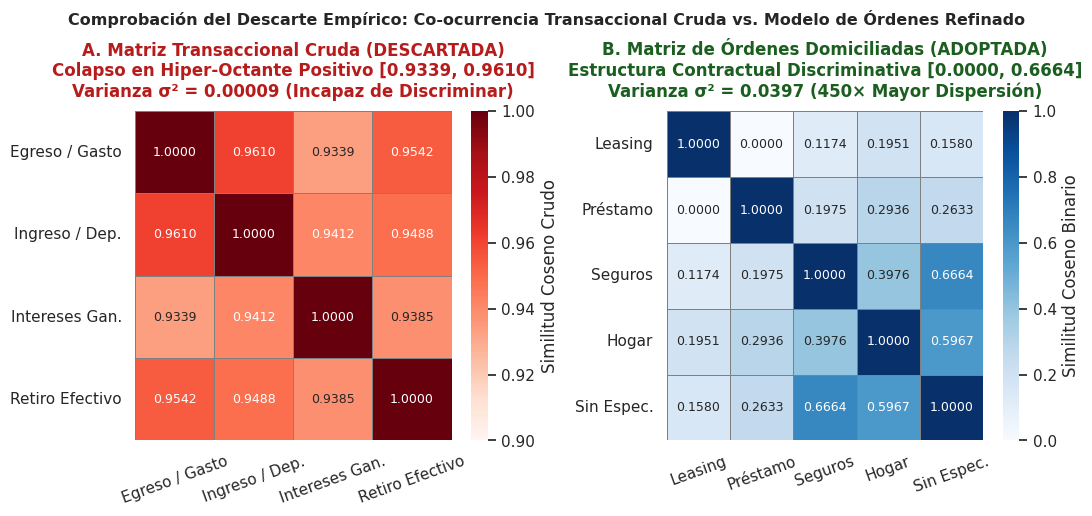

This chart was generated by the following Python code: (Note: this script raises an exception after producing the figure.)
import os
import numpy as np
import matplotlib.pyplot as plt
import seaborn as sns

sns.set_theme(style="white", font="DejaVu Sans")
plt.rcParams['font.size'] = 9.0

# =============================================================================
# FIGURA 13: DESCARTE EMPÍRICO (fig_05_descarte_empirico_comparativa.png)
# =============================================================================
def generate_fig_13():
    fig, (ax1, ax2) = plt.subplots(1, 2, figsize=(11.0, 5.2), dpi=300)
    
    # Panel A: Matriz Cruda Descartada
    cats_a = ['Egreso / Gasto', 'Ingreso / Dep.', 'Intereses Gan.', 'Retiro Efectivo']
    mat_a = np.array([
        [1.0000, 0.9610, 0.9339, 0.9542],
        [0.9610, 1.0000, 0.9412, 0.9488],
        [0.9339, 0.9412, 1.0000, 0.9385],
        [0.9542, 0.9488, 0.9385, 1.0000]
    ])
    
    sns.heatmap(mat_a, annot=True, fmt=".4f", cmap="Reds", vmin=0.90, vmax=1.00,
                xticklabels=cats_a, yticklabels=cats_a, cbar_kws={'label': 'Similitud Coseno Crudo'},
                linewidths=0.6, linecolor='gray', ax=ax1)
    ax1.set_title("A. Matriz Transaccional Cruda (DESCARTADA)\nColapso en Hiper-Octante Positivo [0.9339, 0.9610]\nVarianza σ² = 0.00009 (Incapaz de Discriminar)",
                  fontweight='bold', pad=10, color='#b71c1c')
    ax1.tick_params(axis='x', rotation=20)
    ax1.tick_params(axis='y', rotation=0)
    
    # Panel B: Matriz de Órdenes Refinada Adoptada (Tabla 8)
    cats_b = ['Leasing', 'Préstamo', 'Seguros', 'Hogar', 'Sin Espec.']
    mat_b = np.array([
        [1.0000, 0.0000, 0.1174, 0.1951, 0.1580],
        [0.0000, 1.0000, 0.1975, 0.2936, 0.2633],
        [0.1174, 0.1975, 1.0000, 0.3976, 0.6664],
        [0.1951, 0.2936, 0.3976, 1.0000, 0.5967],
        [0.1580, 0.2633, 0.6664, 0.5967, 1.0000]
    ])
    
    sns.heatmap(mat_b, annot=True, fmt=".4f", cmap="Blues", vmin=0.0, vmax=1.0,
                xticklabels=cats_b, yticklabels=cats_b, cbar_kws={'label': 'Similitud Coseno Binario'},
                linewidths=0.6, linecolor='gray', ax=ax2)
    ax2.set_title("B. Matriz de Órdenes Domiciliadas (ADOPTADA)\nEstructura Contractual Discriminativa [0.0000, 0.6664]\nVarianza σ² = 0.0397 (450× Mayor Dispersión)",
                  fontweight='bold', pad=10, color='#1b5e20')
    ax2.tick_params(axis='x', rotation=20)
    ax2.tick_params(axis='y', rotation=0)
    
    plt.suptitle("Comprobación del Descarte Empírico: Co-ocurrencia Transaccional Cruda vs. Modelo de Órdenes Refinado",
                 fontsize=11.5, fontweight='bold', y=0.98)
    plt.tight_layout()
    fig.savefig('img/fig_05_descarte_empirico_comparativa.png', dpi=300, bbox_inches='tight')
    plt.close(fig)
    print("Generada con éxito: img/fig_05_descarte_empirico_comparativa.png")

# =============================================================================
# FIGURA 14: MAPA ESTRATÉGICO GLOBAL (fig_06_comparativa_global.png)
# =============================================================================
def generate_fig_14():
    fig, ax = plt.subplots(figsize=(11.5, 7.0), dpi=300)
    
    # Data for the 12 models: (Name, Cobertura %, Resolucion_y, DataFrame, Metrica, Offset)
    # Resolucion_y: 1.0 (Macroscópico/Grupal), 2.0 (Ítem-Ítem/Contratos), 3.0 (Individualizado Fino)
    models = [
        ("1A: Slope One", 68.0, 3.20, "df_transacciones", "MAE: 0.2593 (5-fold CV)", (10, 8)),
        ("1B: Coseno Ajustado", 68.0, 2.75, "df_transacciones", "Dispersión: [-0.75, +0.34]", (-140, -18)),
        ("1C: Pearson Temporal", 100.0, 1.15, "df_transacciones", "r(Δmes): +0.7192", (-145, 8)),
        ("2A: Coseno Binario", 83.5, 2.15, "df_ordenes", "cos(Seg, Hog): 0.3976", (10, 8)),
        ("2B: Ponderación ITF", 83.5, 2.55, "df_ordenes", "ITF Leasing: 2.3998", (10, -15)),
        ("2C: Pearson Órdenes", 83.5, 1.80, "df_ordenes", "r(Hog, Pres): -0.4117", (-135, -15)),
        ("3A: TF-IDF Contratos", 100.0, 1.95, "df_prestamos", "Sim: 0.1611 (LOPO: 8/8)", (-145, 8)),
        ("3B: Coseno Numérico", 100.0, 1.55, "df_prestamos", "cos(12m, 60m): -0.9991", (-155, -15)),
        ("3C: Scoring y Utilidad", 100.0, 2.35, "df_prestamos", "Mora ≤30%: 6.57% (χ²=10.62)", (-175, 8)),
        ("4A: Demográfico Estereotipos", 100.0, 2.75, "df_cliente", "Adopción Praga: 18.8%", (-160, 8)),
        ("4B: User-to-User kNN", 83.8, 3.10, "df_cliente", "AUC: 0.7905 (Brier: 0.1098)", (10, 8)),
        ("4C: Pearson Perfil", 100.0, 0.85, "df_cliente", "r(Tx, Ord): +0.4965", (-140, -15))
    ]
    
    color_map = {
        "df_transacciones": "#1976d2",   # Azul
        "df_ordenes": "#f57c00",         # Naranja
        "df_prestamos": "#388e3c",       # Verde
        "df_cliente": "#7b1fa2"          # Púrpura
    }
    
    # Shaded zones
    ax.axvspan(95, 103, color='#e8f5e9', alpha=0.5, label='Fase 1: Onboarding y Arranque en Frío (100% Cobertura)')
    ax.axvspan(65, 88, color='#e3f2fd', alpha=0.5, label='Fase 2: Cartera Madura (Personalización Fina)')
    
    # Plot points
    for name, cob, res, df_src, met, offset in models:
        c = color_map[df_src]
        ax.scatter(cob, res, color=c, s=130, edgecolor='black', linewidth=1.0, zorder=5)
        ax.annotate(f"{name}\n[{met}]",
                    xy=(cob, res), xytext=offset, textcoords='offset points',
                    fontsize=8.2, fontweight='bold',
                    bbox=dict(boxstyle="round,pad=0.25", fc="white", ec=c, alpha=0.9, lw=1.0),
                    arrowprops=dict(arrowstyle="->", connectionstyle="arc3,rad=0.1", color=c, lw=0.8))
        
    ax.set_xlim(60, 105)
    ax.set_ylim(0.5, 3.6)
    ax.set_xlabel("Cobertura de Cartera de Clientes / Cuentas (%)", fontweight='bold', fontsize=10.5, labelpad=8)
    ax.set_ylabel("Nivel de Resolución y Personalización del Recomendador", fontweight='bold', fontsize=10.5, labelpad=8)
    ax.set_yticks([1.0, 2.0, 3.0])
    ax.set_yticklabels(["Macroscópico / Gobernanza\n(Segmentación y Tesorería)",
                        "Intermedio / Ítem a Ítem\n(Contratos y Afinidad)",
                        "Individualizado Fino\n(Personalización por Usuario)"], fontweight='bold', fontsize=9.0)
    
    # Custom legends
    from matplotlib.lines import Line2D
    legend_elements = [
        Line2D([0], [0], marker='o', color='w', label='df_transacciones', markerfacecolor='#1976d2', markersize=10),
        Line2D([0], [0], marker='o', color='w', label='df_ordenes', markerfacecolor='#f57c00', markersize=10),
        Line2D([0], [0], marker='o', color='w', label='df_prestamos', markerfacecolor='#388e3c', markersize=10),
        Line2D([0], [0], marker='o', color='w', label='df_cliente_consolidado', markerfacecolor='#7b1fa2', markersize=10),
    ]
    leg1 = ax.legend(handles=legend_elements, loc='upper left', frameon=True, title="DataFrame Base", title_fontproperties={'weight':'bold'})
    ax.add_artist(leg1)
    
    ax.grid(True, linestyle=':', alpha=0.6)
    ax.set_title("Mapa Estratégico de Cobertura de Cartera frente al Nivel de Personalización\n(Consolidación de los 12 Sistemas de Recomendación del Banco Financial_ijs)",
                 fontsize=12, fontweight='bold', pad=14)
    
    plt.tight_layout()
    fig.savefig('img/fig_06_comparativa_global.png', dpi=300, bbox_inches='tight')
    plt.close(fig)
    print("Generada con éxito: img/fig_06_comparativa_global.png")

if __name__ == '__main__':
    generate_fig_13()
    generate_fig_14()
